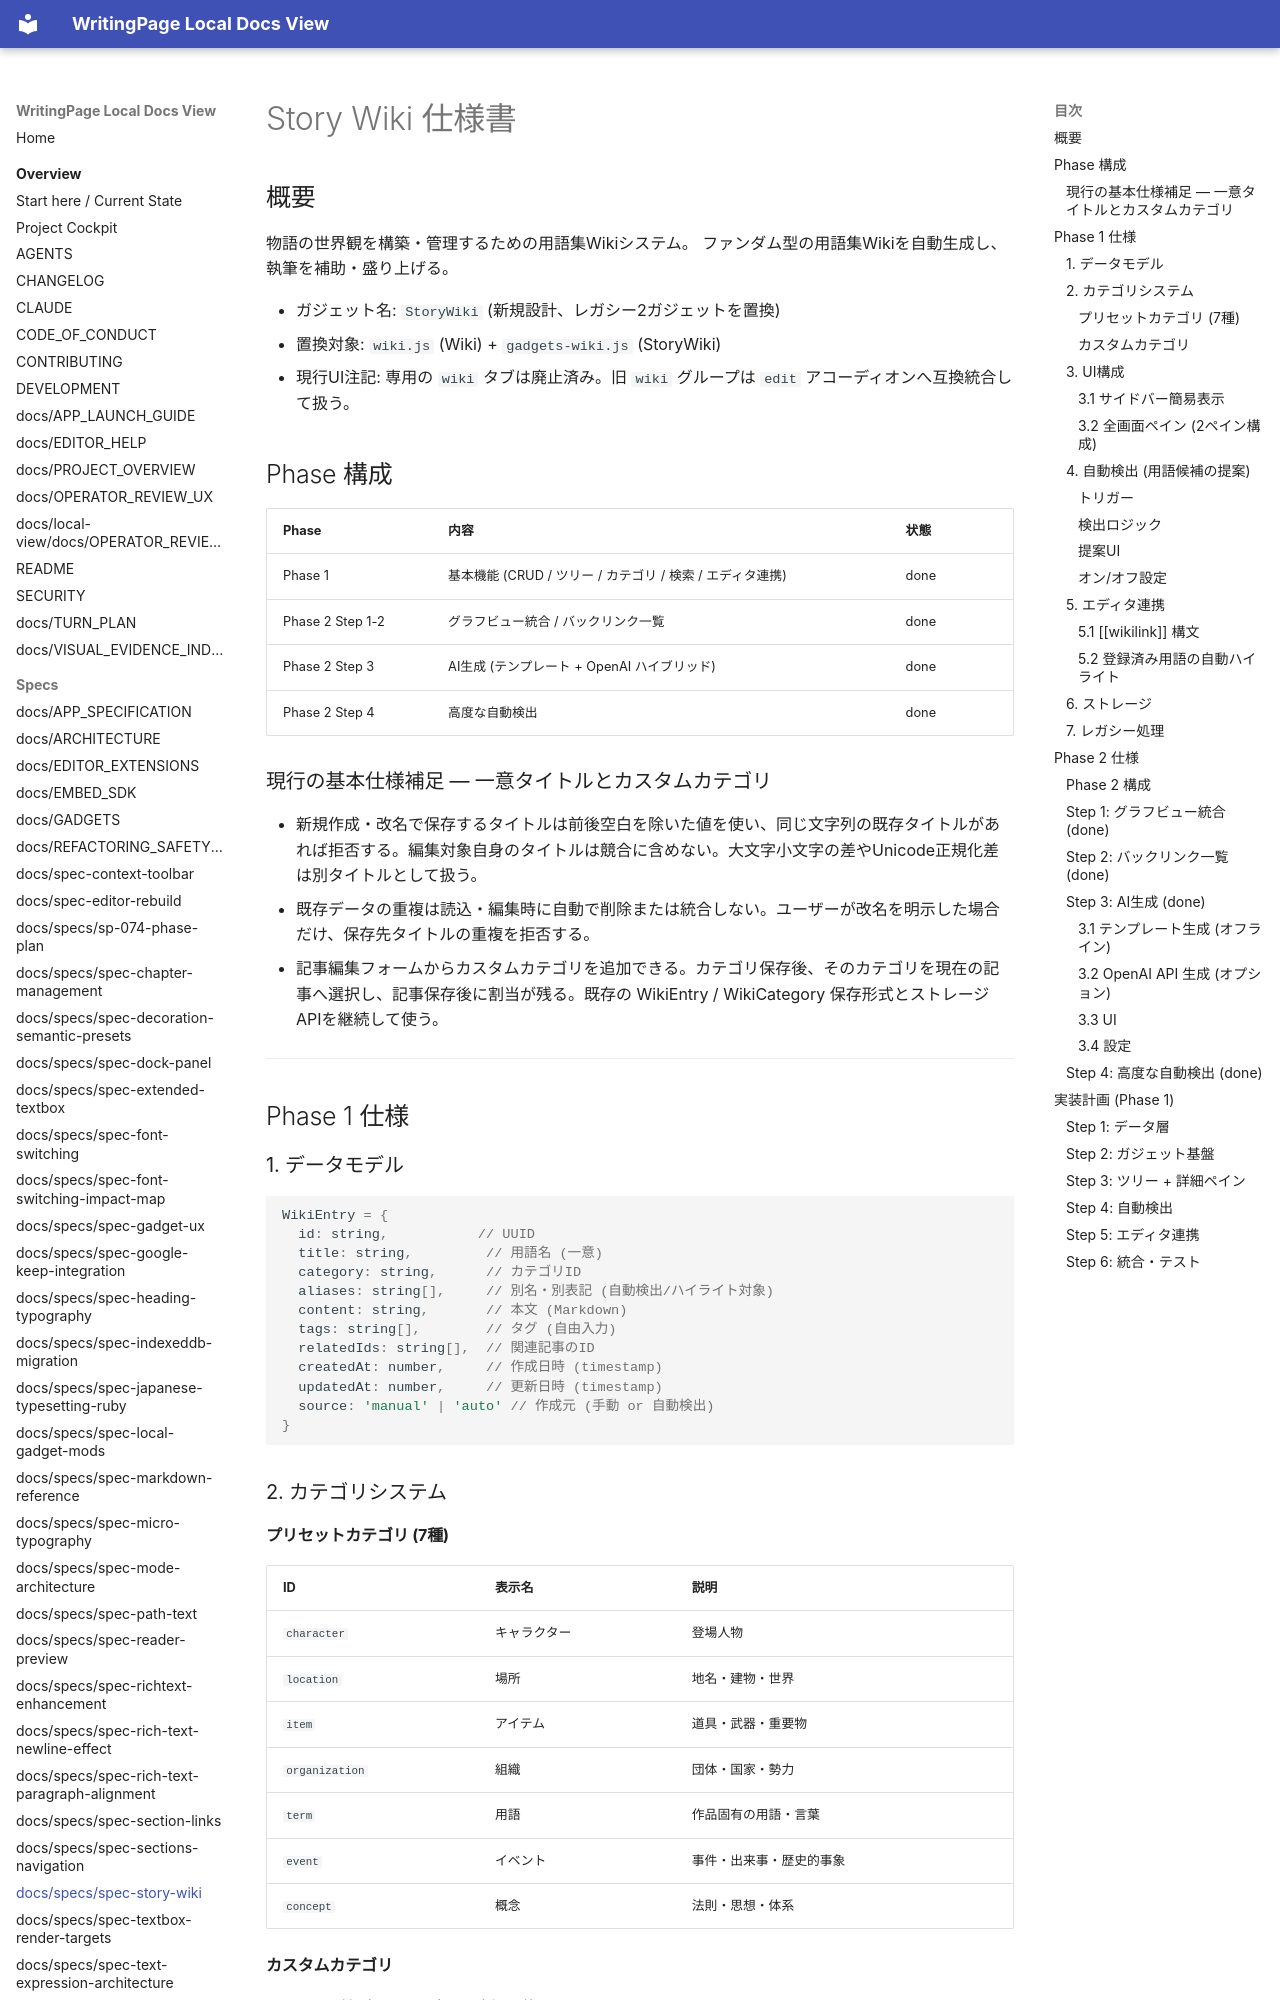

repository: YuShimoji/WritingPage · page: specs/spec-story-wiki/index.html · generator: mkdocs

# Story Wiki 仕様書

## 概要

物語の世界観を構築・管理するための用語集Wikiシステム。
ファンダム型の用語集Wikiを自動生成し、執筆を補助・盛り上げる。

- ガジェット名: `StoryWiki` (新規設計、レガシー2ガジェットを置換)
- 置換対象: `wiki.js` (Wiki) + `gadgets-wiki.js` (StoryWiki)
- 現行UI注記: 専用の `wiki` タブは廃止済み。旧 `wiki` グループは `edit` アコーディオンへ互換統合して扱う。

## Phase 構成

| Phase | 内容 | 状態 |
|-------|------|------|
| Phase 1 | 基本機能 (CRUD / ツリー / カテゴリ / 検索 / エディタ連携) | done |
| Phase 2 Step 1-2 | グラフビュー統合 / バックリンク一覧 | done |
| Phase 2 Step 3 | AI生成 (テンプレート + OpenAI ハイブリッド) | done |
| Phase 2 Step 4 | 高度な自動検出 | done |

### 現行の基本仕様補足 — 一意タイトルとカスタムカテゴリ

- 新規作成・改名で保存するタイトルは前後空白を除いた値を使い、同じ文字列の既存タイトルがあれば拒否する。編集対象自身のタイトルは競合に含めない。大文字小文字の差やUnicode正規化差は別タイトルとして扱う。
- 既存データの重複は読込・編集時に自動で削除または統合しない。ユーザーが改名を明示した場合だけ、保存先タイトルの重複を拒否する。
- 記事編集フォームからカスタムカテゴリを追加できる。カテゴリ保存後、そのカテゴリを現在の記事へ選択し、記事保存後に割当が残る。既存の WikiEntry / WikiCategory 保存形式とストレージAPIを継続して使う。

---

## Phase 1 仕様

### 1. データモデル

```javascript
WikiEntry = {
  id: string,           // UUID
  title: string,         // 用語名 (一意)
  category: string,      // カテゴリID
  aliases: string[],     // 別名・別表記 (自動検出/ハイライト対象)
  content: string,       // 本文 (Markdown)
  tags: string[],        // タグ (自由入力)
  relatedIds: string[],  // 関連記事のID
  createdAt: number,     // 作成日時 (timestamp)
  updatedAt: number,     // 更新日時 (timestamp)
  source: 'manual' | 'auto' // 作成元 (手動 or 自動検出)
}
```

### 2. カテゴリシステム

#### プリセットカテゴリ (7種)

| ID | 表示名 | 説明 |
|----|--------|------|
| `character` | キャラクター | 登場人物 |
| `location` | 場所 | 地名・建物・世界 |
| `item` | アイテム | 道具・武器・重要物 |
| `organization` | 組織 | 団体・国家・勢力 |
| `term` | 用語 | 作品固有の用語・言葉 |
| `event` | イベント | 事件・出来事・歴史的事象 |
| `concept` | 概念 | 法則・思想・体系 |
